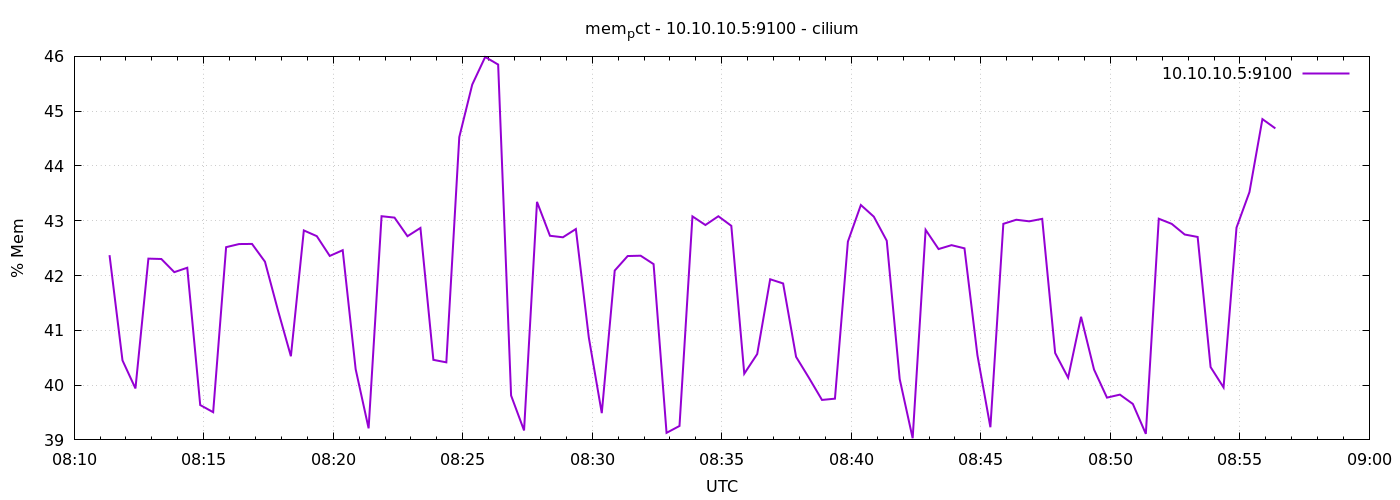

Data behind this chart, as committed beside it:
1776931882	42.37198190514666
1776931912	40.45
1776931942	39.94
1776931972	42.31
1776932002	42.3
1776932032	42.06
1776932062	42.14
1776932092	39.64
1776932122	39.51
1776932152	42.52
1776932182	42.57
1776932212	42.58
1776932242	42.25
1776932272	41.37
1776932302	40.53
1776932332	42.82
1776932362	42.72
1776932392	42.36
1776932422	42.46
1776932452	40.29
1776932482	39.21
1776932512	43.08
1776932542	43.06
1776932572	42.72
1776932602	42.87
1776932632	40.46
1776932662	40.42
1776932692	44.53
1776932722	45.49
1776932752	45.99
1776932782	45.85
1776932812	39.81
1776932842	39.17
1776932872	43.34
1776932902	42.73
1776932932	42.7
1776932962	42.85
1776932992	40.87
1776933022	39.49
1776933052	42.09
1776933082	42.36
1776933112	42.36
1776933142	42.21
1776933172	39.13
1776933202	39.25
1776933232	43.08
1776933262	42.92
1776933292	43.08
1776933322	42.91
1776933352	40.21
1776933382	40.57
1776933412	41.93
1776933442	41.86
1776933472	40.52
1776933502	40.13
1776933532	39.73
1776933562	39.75
1776933592	42.62
1776933622	43.29
1776933652	43.07
1776933682	42.64
... 30 more rows
